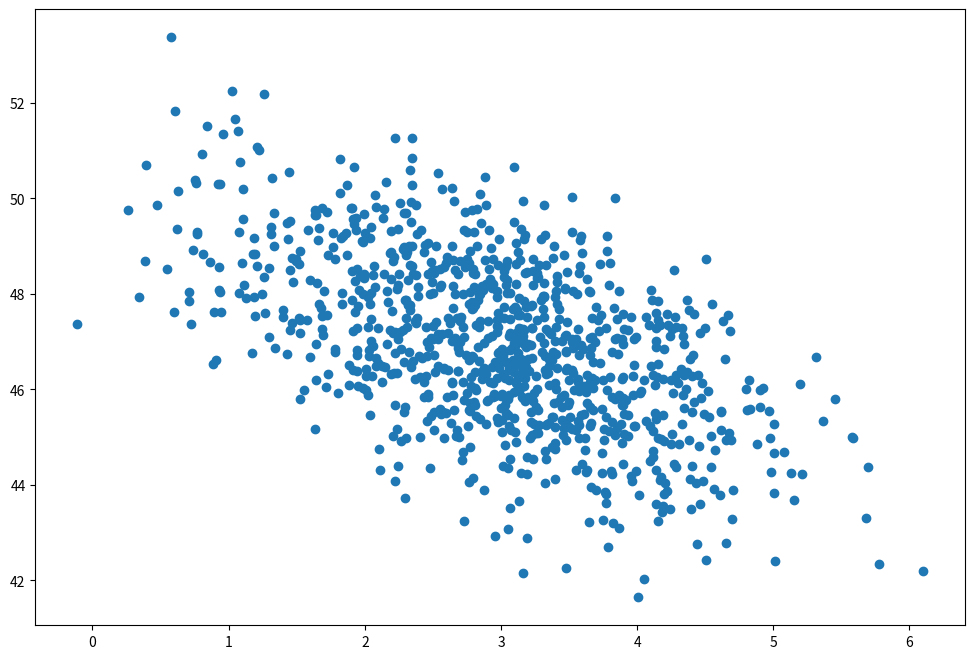

Source code (Python):
import numpy as np
import matplotlib.pyplot as plt

page_load_time = np.random.normal(3.0, 1.0, 1000)
purchase_amount = np.random.normal(50.0, 1.5, 1000) - page_load_time

plt.figure(figsize=(12, 8))
plt.scatter(page_load_time, purchase_amount)
plt.show()

